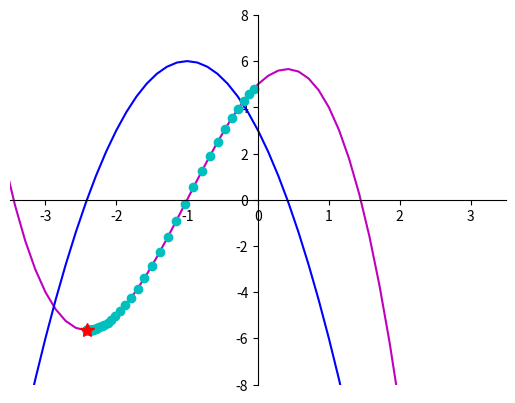

Write the Python code that produced this figure.
import numpy as np
import matplotlib.pyplot as plt

# Classe para auxiliar nas chamadas
class Polinomio:
  def __init__(self, vetor):
      
    # Salvando o vetor
    self.vetor = vetor
  
  # Funcao para mostrar a expressao do polinomio
  def expressao(self):

    # Funcao para calcular o que acompanhará o polinomio de acordo com seu grau
    def exp_grau(valor):
      # se o grau for 0, não vai ter nada
      if valor == 0:
        aux = ""
      # se for 1, vai ter o X
      elif valor == 1:
        aux = "*x"
      # se não, vai ser o X elevado a potencia
      else:
        aux = "*x**" + str(valor)
      return aux
    
    exp = ""
    # Pegando o tamanho do vetor e tirando '1' para considerar o grau '0'
    graus = len(self.vetor) -1
    # Percorrendo o tamanho inteiro do vetor
    for i in range(0, len(self.vetor)):
      # Obtendo o módulo da subtração entre a posição e a quantidade de graus
      grau = abs((i) - graus)
      # Acrescentando na expressao o valor do coeficiente mais o 'X' e a potência correspondente
      exp += str(self.vetor[i]) + exp_grau(grau) + " +"
      # retira o ultimo '+' e retorna a expressão
    return exp[:-1]

  # Retorna os coeficientes da derivada da função polinomial
  def derivada(self):
    #lista de coeficientes
    coeficientes = []
    # lista de potencias
    potencia = len(self.vetor) - 1
    for i in range(0, len(self.vetor)):
      # multiplicando o coeficiente atual com a potência correspondente ('derivando')
      coeficientes.append(self.vetor[i] * potencia)
      # decrementa a potencia
      potencia -=1 
    # Se o ultimo elemento for um 0, excluir
    if coeficientes[len(coeficientes) - 1] == 0:
     coeficientes = coeficientes[:-1] 
     # retorna a lista de coeficientes
    return Polinomio(coeficientes)

# calcula o valor do Y com base na função
  def __call__(self, x):
    y = 0
    for index, coeficiente in enumerate(self.vetor[::-1]):
      y += coeficiente * x ** index
    return y

## Funcao da descida do gradiente
def descendo(funcao, x0, alpha):
  x_array = []
  # calculando o gradiente com a função derivada da classe de polinomio
  gradiente = lambda x: eval((funcao.derivada()).expressao())
  # definindo um maximo de iteracoes
  maximo_iteracoes = 70 
  for iteracao in range(0, maximo_iteracoes):
    # guarda o valor de x no x_aux 
    x_aux = x0 
    # calculando o gradiente descendente
    x0 = x0 - alpha * gradiente(x_aux)  

    x_array.append(x0)   

  return x_array, x0



## QUESTÕES

vetor = [-1, -3, 3, 5]

## QUESTAO 01

p = Polinomio(vetor)
print("Polinômio: " + p.expressao())

## QUESTA0 02

p_derivada = p.derivada()
print("Derivada do polinômio: " + p_derivada.expressao())

## QUESTAO 03

# chamando a função com x0 = 0 e taxa de aprendizagem = 0.02 e recebendo um array dos valores para poder imprimir a descida
x_array, x0 = descendo(p, 0, 0.02)
print("Local mínimo: {:.2f}".format(round(x0, 2)))

# Imprimindo os gráficos

x = np.linspace(-4, 3, 50, endpoint=True)
y = p(x)
y2 = p_derivada(x)
fig = plt.figure()
ax = fig.add_subplot(1, 1, 1)

# Colocando os eixos no meio da figura para mostrar aonde corta
ax.spines['left'].set_position('center')
ax.spines['bottom'].set_position('zero')

ax.spines['right'].set_color('none')
ax.spines['top'].set_color('none')
ax.xaxis.set_ticks_position('bottom')
ax.yaxis.set_ticks_position('left')

ax.set_xlim([-3.5, 3.5])
ax.set_ylim([-8, 8])

plt.plot(x,y, 'm')
plt.plot(x,y2, 'b')

# imprimindo a descida
for x_descida in x_array:
  plt.plot(x_descida,p(x_descida),'co')

# imprimindo mínimo local
plt.plot(x_array[-1], p(x_array[-1]), 'r*',  markersize= 10)

plt.show()

